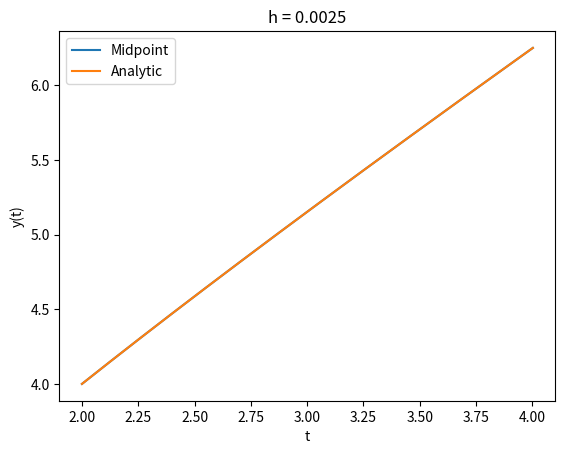

Reproduce this figure in Python.
# -*- coding: utf-8 -*-
"""
Created on Wed Apr 10 20:19:09 2019

@author: Mitchell Krouss
Method: Midpoint_method
"""
import math
import numpy as np
import matplotlib.pyplot as plt
import scipy.special as sc 

a = 2
b = 4
h = 0.0025
n = int((b - a) / h)

def f(t,y):
    return (t*y + y)/(t*y + t)

t = np.arange(a, b+h, h)
y = np.zeros(len(t))
y[0] = 4
for i in range(1, n+2):
    ym = y[i-1] + (h/2)*f(t[i-1],y[i-1])
    tm = t[i-1] + h/2
    y[i] = y[i-1] + (h)*f(tm,ym)

def z(t):
    return sc.lambertw(2*t*np.exp(t+2))

plt.plot(t,y,t,z(t))
plt.legend(['Midpoint','Analytic'])
plt.ylabel('y(t)')
plt.xlabel('t')
plt.title('h = 0.0025')
plt.show()


